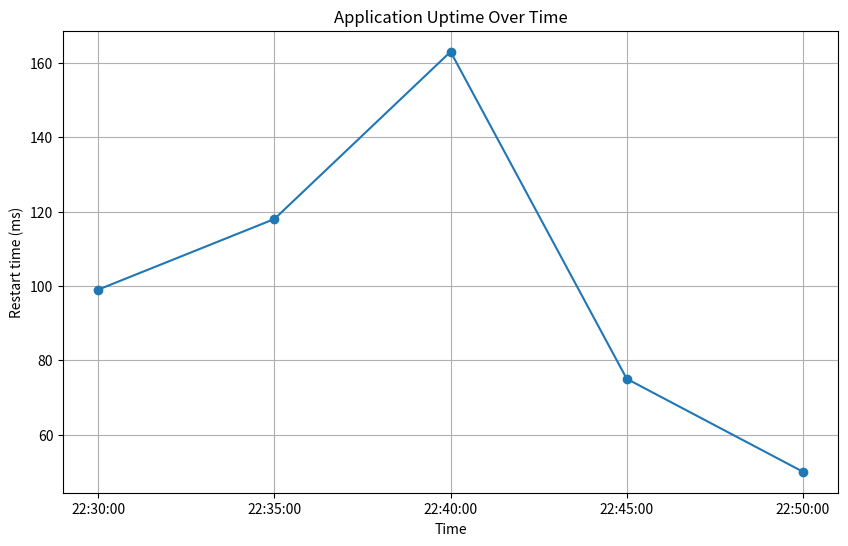

The matplotlib source for this figure:
import matplotlib
matplotlib.use('Agg')
import matplotlib.pyplot as plt


#import matplotlib.pyplot as plt

# Dados de exemplo extraídos da imagem fornecida
times = ["22:30:00", "22:35:00", "22:40:00", "22:45:00", "22:50:00"]
cpu_usage = [99, 118, 163, 75, 50 ]  # Substitua por valores reais do gráfico

# Criando o gráfico
plt.figure(figsize=(10, 6))
plt.plot(times, cpu_usage, marker='o')

# Adicionando títulos e labels
plt.title('Application Uptime Over Time')
plt.xlabel('Time')
plt.ylabel('Restart time (ms)')
plt.grid(True)

# Salvando o gráfico como PNG
plt.savefig('cpu_usage_over_time.png')

# Exibindo o gráfico
plt.show()
